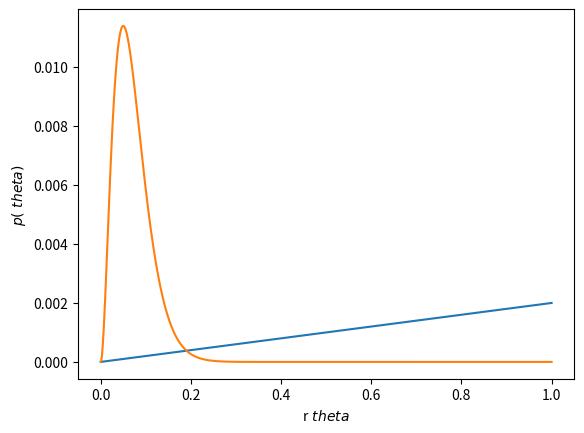

Write the Python code that produced this figure.
# import library
import numpy as np
import pandas as pd
import matplotlib.pyplot as plt

thetas = np.linspace(0,1,1001)
#print(thetas)

likelihood = lambda r : thetas if r else (1-thetas)

#print(likelihood(0))
def posterior(r, prior):
	lp = likelihood(r) * prior
	return lp/lp.sum()

p = np.array([1/ len(thetas) for _ in thetas])
#print(p)

p = posterior(1,p)
#print(p)

plt.plot(thetas, p)
plt.xlabel(r'$\theta$')
plt.ylabel('r$p(\ theta)$')
plt.show()

clicks = 2
noclicks = 38

p = np.array([1/len(thetas) for theta in thetas])
for _ in range(clicks):
	p = posterior(1,p)
for _ in range(noclicks):
	p = posterior(0,p)
plt.plot(thetas, p)
plt.xlabel('r$\ theta$')
plt.ylabel('$p(\ theta)$')
plt.show()


